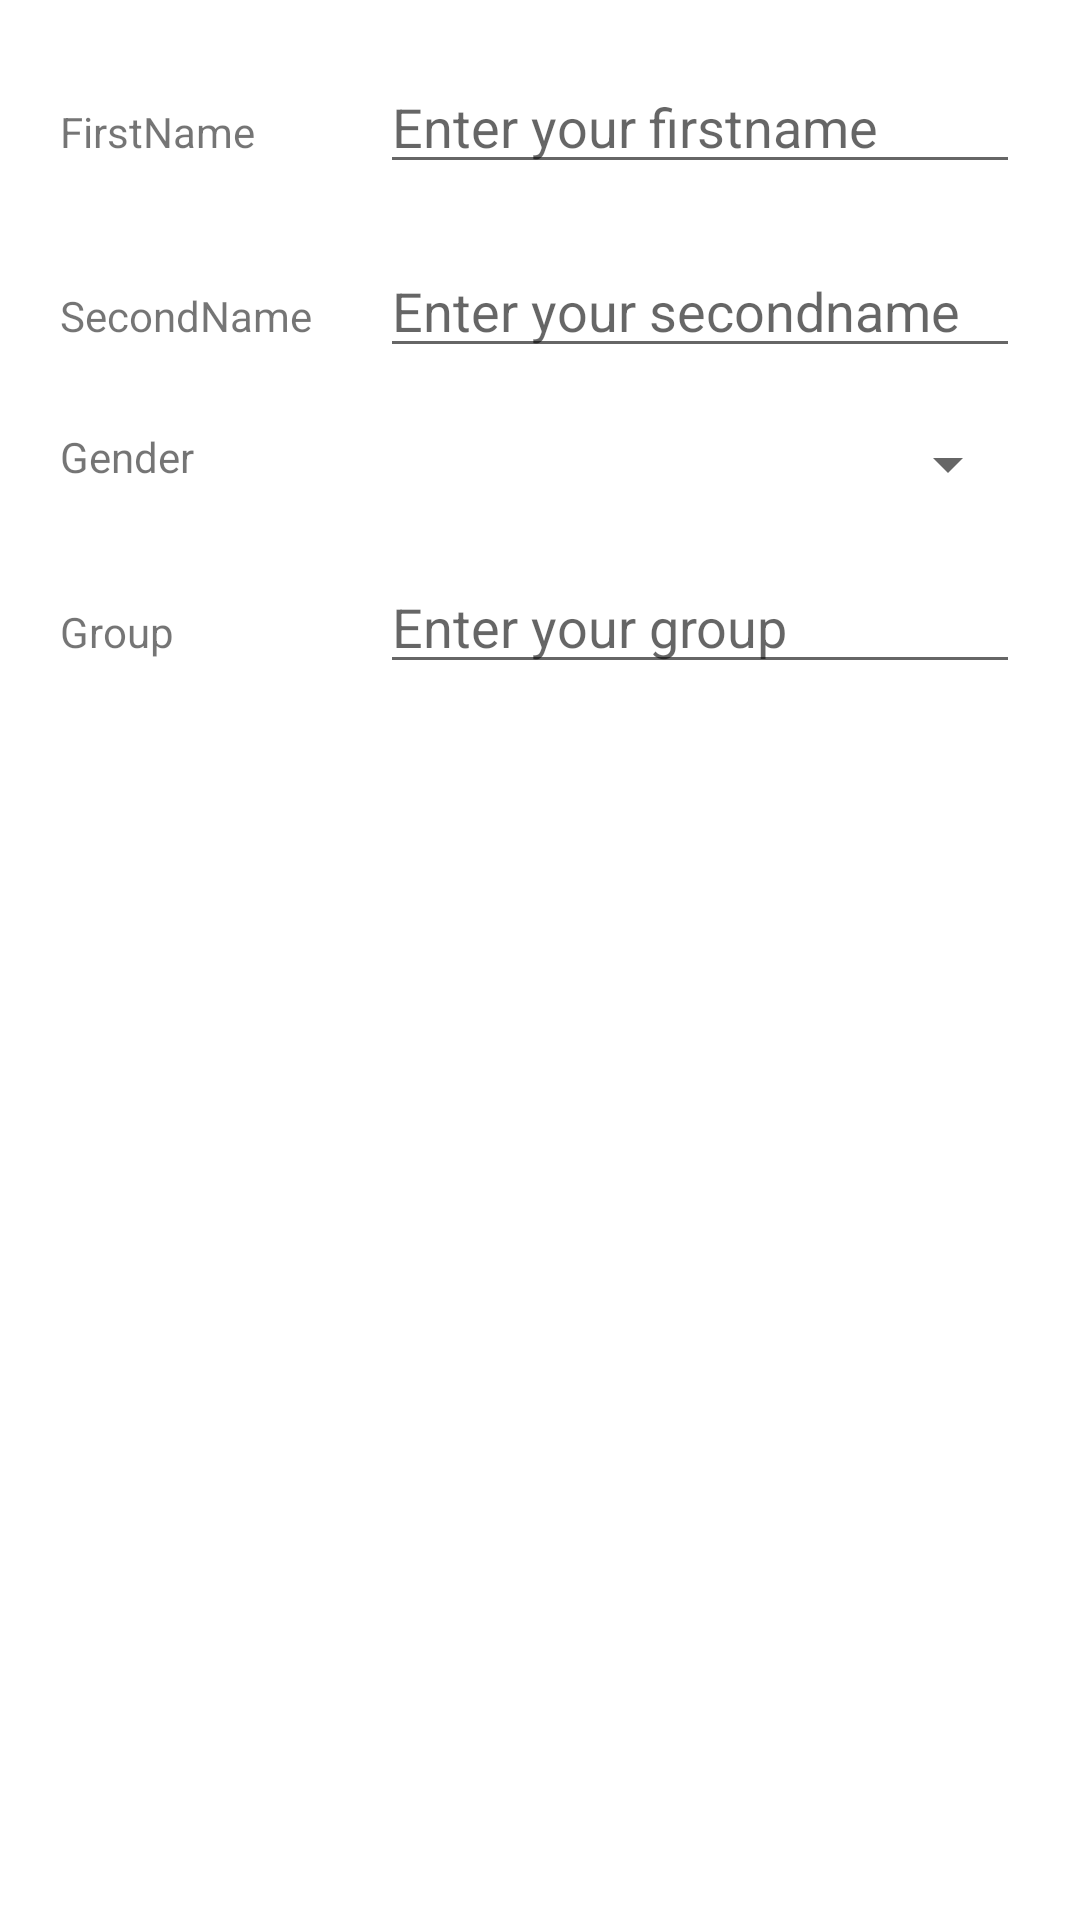

Layout XML and referenced resources for this Android screen:
<!-- AndroidManifest.xml: application theme Theme.Olimptest -->
<!-- res/layout/add_user_activity.xml -->
<?xml version="1.0" encoding="utf-8"?>
<LinearLayout xmlns:android="http://schemas.android.com/apk/res/android"
    xmlns:tools="http://schemas.android.com/tools"
    xmlns:app="http://schemas.android.com/apk/res-auto"
    android:layout_width="match_parent"
    android:layout_height="match_parent"
    android:orientation="vertical"
    tools:context=".AddUserActivity">

    <LinearLayout
        android:layout_width="match_parent"
        android:layout_height="wrap_content"
        android:layout_marginTop="20dp"
        android:layout_marginStart="20dp"
        android:layout_marginEnd="20dp"
        android:weightSum="3">

        <TextView
            android:layout_width="0dp"
            android:layout_height="wrap_content"
            android:text="FirstName"
            android:layout_weight="1"/>

        <com.google.android.material.textfield.TextInputEditText
            android:id="@+id/inputFirstName"
            android:layout_width="0dp"
            android:layout_height="wrap_content"
            android:hint="Enter your firstname"
            android:layout_weight="2"/>

    </LinearLayout>

    <LinearLayout
        android:layout_width="match_parent"
        android:layout_height="wrap_content"
        android:layout_marginTop="20dp"
        android:layout_marginStart="20dp"
        android:layout_marginEnd="20dp"
        android:weightSum="3">

        <TextView
            android:layout_width="0dp"
            android:layout_height="wrap_content"
            android:text="SecondName"
            android:layout_weight="1"/>

        <com.google.android.material.textfield.TextInputEditText
            android:id="@+id/inputSecondName"
            android:layout_width="0dp"
            android:layout_height="wrap_content"
            android:hint="Enter your secondname"
            android:layout_weight="2"/>

    </LinearLayout>

    <LinearLayout
        android:layout_width="match_parent"
        android:layout_height="wrap_content"
        android:layout_marginTop="20dp"
        android:layout_marginStart="20dp"
        android:layout_marginEnd="20dp"
        android:weightSum="3">

        <TextView
            android:layout_width="0dp"
            android:layout_height="wrap_content"
            android:text="Gender"
            android:layout_weight="1"/>

        <Spinner
            android:id="@+id/spinnerGender"
            android:layout_width="0dp"
            android:layout_height="wrap_content"
            android:layout_weight="2"/>

    </LinearLayout>

    <LinearLayout
        android:layout_width="match_parent"
        android:layout_height="wrap_content"
        android:layout_marginTop="20dp"
        android:layout_marginStart="20dp"
        android:layout_marginEnd="20dp"
        android:weightSum="3">

        <TextView
            android:layout_width="0dp"
            android:layout_height="wrap_content"
            android:text="Group"
            android:layout_weight="1"/>

        <com.google.android.material.textfield.TextInputEditText
            android:id="@+id/inputGroup"
            android:layout_width="0dp"
            android:layout_height="wrap_content"
            android:hint="Enter your group"
            android:layout_weight="2"/>

    </LinearLayout>



</LinearLayout>
<!-- resources referenced by this layout -->
<resources>
  <style name="Theme.Olimptest" parent="Theme.MaterialComponents.DayNight.DarkActionBar">
          
          <item name="colorPrimary">@color/purple_500</item>
          <item name="colorPrimaryVariant">@color/purple_700</item>
          <item name="colorOnPrimary">@color/white</item>
          
          <item name="colorSecondary">@color/teal_200</item>
          <item name="colorSecondaryVariant">@color/teal_700</item>
          <item name="colorOnSecondary">@color/black</item>
          
          <item name="android:statusBarColor">?attr/colorPrimaryVariant</item>
          
      </style>
  <!-- not gathered from this repository: default colours our renderer supplied (Android Studio template values) -->
  <color name="purple_500">#FF6200EE</color>
  <color name="purple_700">#FF3700B3</color>
  <color name="teal_200">#FF03DAC5</color>
  <color name="teal_700">#FF018786</color>
  <color name="black">#FF000000</color>
  <color name="white">#FFFFFFFF</color>
</resources>
